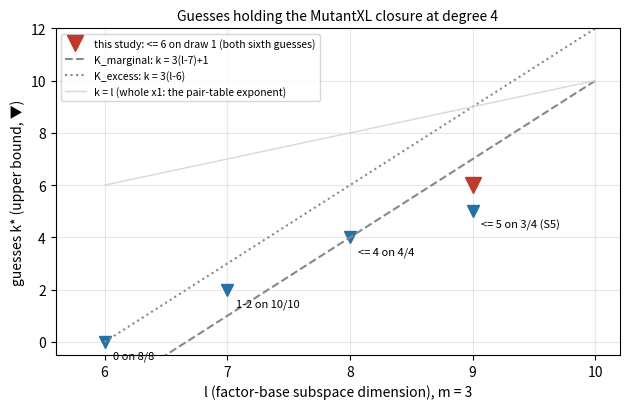

This figure's Python source:
#!/usr/bin/env python3
"""Guesses needed to hold the degree-4 closure, against l (m = 3): recorded bounds from the parent
studies (kstar_recorded.json of dreg_guess_scaling_20261106) plus this study's draw-1 result at l = 9."""
import matplotlib; matplotlib.use("Agg")
import matplotlib.pyplot as plt
fig, ax = plt.subplots(figsize=(6.4, 4.2))
pts = [(6, 0, "0 on 8/8"), (7, 2, "1-2 on 10/10"), (8, 4, "<= 4 on 4/4"), (9, 5, "<= 5 on 3/4 (S5)")]
for l, k, lab in pts:
    ax.plot(l, k, "v", color="#2471a3", ms=9)
    ax.annotate(lab, (l, k), xytext=(6, -12), textcoords="offset points", fontsize=8)
ax.plot(9, 6, "v", color="#c0392b", ms=11, label="this study: <= 6 on draw 1 (both sixth guesses)")
ls = [6, 7, 8, 9, 10]
ax.plot(ls, [3 * (l - 7) + 1 for l in ls], "--", color="#7f8c8d", label="K_marginal: k = 3(l-7)+1")
ax.plot(ls, [3 * (l - 6) for l in ls], ":", color="#7f8c8d", label="K_excess: k = 3(l-6)")
ax.plot(ls, ls, "-", color="#d5d8dc", lw=1, label="k = l (whole x1: the pair-table exponent)")
ax.set_xlabel("l (factor-base subspace dimension), m = 3"); ax.set_ylabel("guesses k* (upper bound, ▼)")
ax.set_xlim(5.6, 10.2); ax.set_ylim(-0.5, 12); ax.grid(alpha=0.3); ax.legend(fontsize=7.5, loc="upper left")
ax.set_title("Guesses holding the MutantXL closure at degree 4", fontsize=10)
fig.tight_layout(); fig.savefig("kstar.svg"); fig.savefig("kstar.png", dpi=200)
